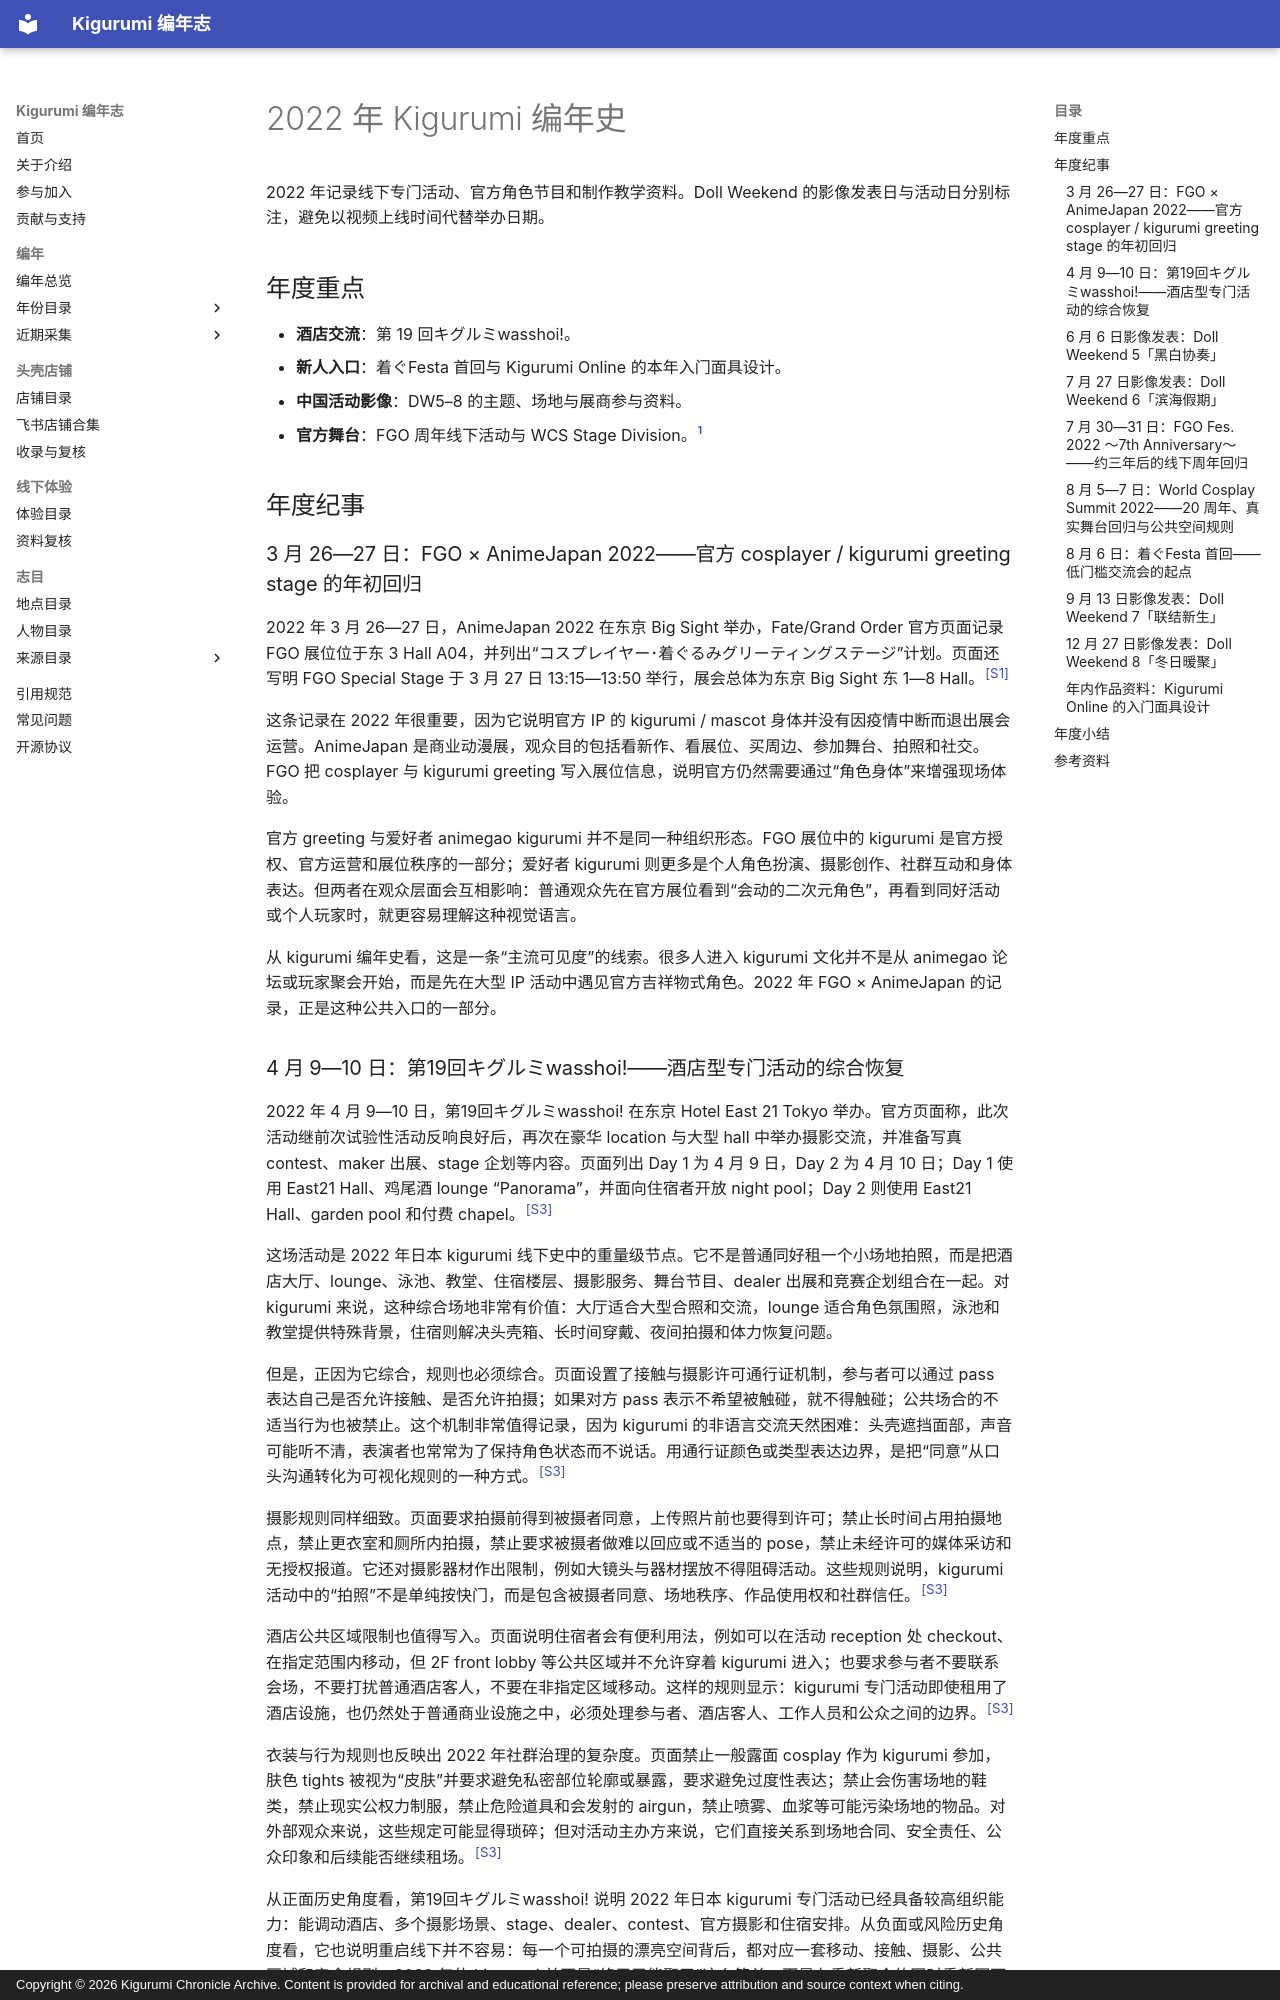

repository: kigermap/kigwiki · page: zh-Hans/years/2022/index.html · generator: mkdocs · copyright: Copyright © 2026 Kigurumi Chronicle Archive. Content is provided for archival and educational reference; please preserve attribution and source context when citing.

---
title: "2022 年 Kigurumi 编年史"
subtitle: "年度重点与资料纪事"
author: "ChatGPT 整理"
date: "2026-09-09"
language: "zh-CN"
status: "公开资料增补版；按事件发生及资料发表年份归档"
---

# 2022 年 Kigurumi 编年史

2022 年记录线下专门活动、官方角色节目和制作教学资料。Doll Weekend 的影像发表日与活动日分别标注，避免以视频上线时间代替举办日期。

## 年度重点

- **酒店交流**：第 19 回キグルミwasshoi!。
- **新人入口**：着ぐFesta 首回与 Kigurumi Online 的本年入门面具设计。
- **中国活动影像**：DW5–8 的主题、场地与展商参与资料。
- **官方舞台**：FGO 周年线下活动与 WCS Stage Division。[^workshop]

## 年度纪事

### 3 月 26—27 日：FGO × AnimeJapan 2022——官方 cosplayer / kigurumi greeting stage 的年初回归

2022 年 3 月 26—27 日，AnimeJapan 2022 在东京 Big Sight 举办，Fate/Grand Order 官方页面记录 FGO 展位位于东 3 Hall A04，并列出“コスプレイヤー･着ぐるみグリーティングステージ”计划。页面还写明 FGO Special Stage 于 3 月 27 日 13:15—13:50 举行，展会总体为东京 Big Sight 东 1—8 Hall。<sup>[[S1]](#s1)</sup>

这条记录在 2022 年很重要，因为它说明官方 IP 的 kigurumi / mascot 身体并没有因疫情中断而退出展会运营。AnimeJapan 是商业动漫展，观众目的包括看新作、看展位、买周边、参加舞台、拍照和社交。FGO 把 cosplayer 与 kigurumi greeting 写入展位信息，说明官方仍然需要通过“角色身体”来增强现场体验。

官方 greeting 与爱好者 animegao kigurumi 并不是同一种组织形态。FGO 展位中的 kigurumi 是官方授权、官方运营和展位秩序的一部分；爱好者 kigurumi 则更多是个人角色扮演、摄影创作、社群互动和身体表达。但两者在观众层面会互相影响：普通观众先在官方展位看到“会动的二次元角色”，再看到同好活动或个人玩家时，就更容易理解这种视觉语言。

从 kigurumi 编年史看，这是一条“主流可见度”的线索。很多人进入 kigurumi 文化并不是从 animegao 论坛或玩家聚会开始，而是先在大型 IP 活动中遇见官方吉祥物式角色。2022 年 FGO × AnimeJapan 的记录，正是这种公共入口的一部分。
